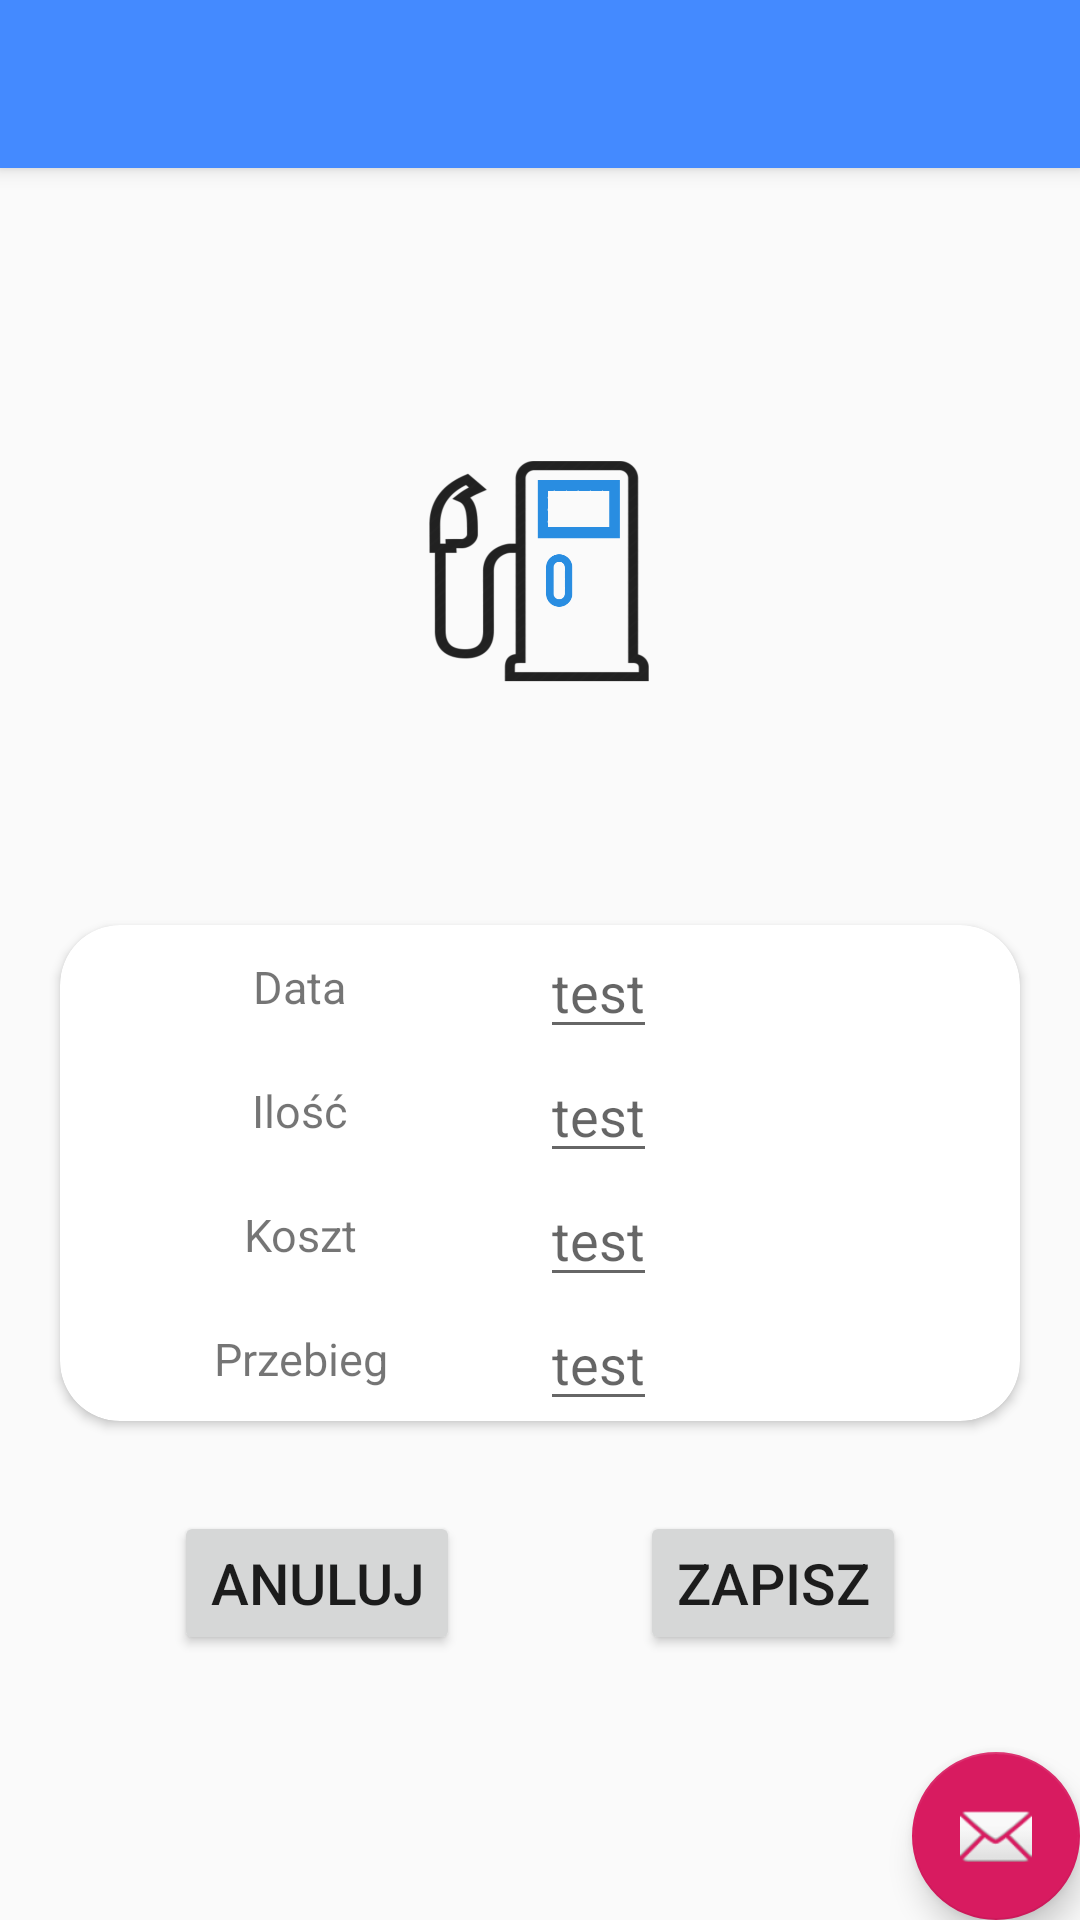

Write the Android layout XML for this screen, with the resource values it uses.
<!-- AndroidManifest.xml: activity theme AppTheme.NoActionBar -->
<!-- res/layout/activity_add_fuel.xml -->
<?xml version="1.0" encoding="utf-8"?>
<android.support.design.widget.CoordinatorLayout xmlns:android="http://schemas.android.com/apk/res/android"
    xmlns:app="http://schemas.android.com/apk/res-auto"
    xmlns:tools="http://schemas.android.com/tools"
    android:layout_width="match_parent"
    android:layout_height="match_parent"
    tools:context=".AddFuelActivity">

    <android.support.design.widget.AppBarLayout
        android:layout_width="match_parent"
        android:layout_height="wrap_content"
        android:theme="@style/AppTheme.AppBarOverlay">

        <android.support.v7.widget.Toolbar
            android:id="@+id/toolbar"
            android:layout_width="match_parent"
            android:layout_height="?attr/actionBarSize"
            android:background="?attr/colorPrimary"
            app:popupTheme="@style/AppTheme.PopupOverlay" />

    </android.support.design.widget.AppBarLayout>

    <include layout="@layout/content_add_fuel" />

    <android.support.design.widget.FloatingActionButton
        android:id="@+id/fab"
        android:layout_width="wrap_content"
        android:layout_height="wrap_content"
        android:layout_gravity="bottom|end"
        android:layout_margin="@dimen/fab_margin"
        app:srcCompat="@android:drawable/ic_dialog_email" />

</android.support.design.widget.CoordinatorLayout>
<!-- res/layout/content_add_fuel.xml (included above) -->
<?xml version="1.0" encoding="utf-8"?>
<LinearLayout xmlns:android="http://schemas.android.com/apk/res/android"
    xmlns:app="http://schemas.android.com/apk/res-auto"
    xmlns:tools="http://schemas.android.com/tools"
    app:layout_behavior="@string/appbar_scrolling_view_behavior"
    tools:context=".AddFuelActivity"
    tools:showIn="@layout/activity_add_fuel"
    style="@style/StartLinearLayout">

    <ImageView
        style="@style/CostTypeIconImageView"
        android:src="@drawable/paliwo"/>

    <android.support.v7.widget.CardView
        android:layout_marginTop="70dp"
        android:layout_marginLeft="20dp"
        android:layout_marginRight="20dp"
        app:cardCornerRadius="20dp"
        android:padding="20dp"
        android:layout_width="match_parent"
        android:layout_height="wrap_content">

        <LinearLayout
            android:orientation="horizontal"
            android:layout_width="match_parent"
            android:layout_height="wrap_content">

            <LinearLayout
                android:layout_width="0dp"
                android:layout_height="match_parent"
                android:layout_weight="1"
                android:gravity="center_horizontal"
                android:orientation="vertical">

                <TextView
                    style="@style/addCardTextView"
                    android:text="Data" />

                <TextView
                    style="@style/addCardTextView"
                    android:text="Ilość" />

                <TextView
                    style="@style/addCardTextView"
                    android:text="Koszt" />

                <TextView
                    style="@style/addCardTextView"
                    android:text="Przebieg" />

            </LinearLayout>

            <LinearLayout
                android:orientation="vertical"
                android:layout_width="0dp"
                android:layout_weight="1"
                android:layout_height="wrap_content">

                <EditText
                    android:id="@+id/dataFuelET"
                    android:layout_width="wrap_content"
                    android:layout_height="wrap_content"
                    android:hint="test" />

                <EditText
                    android:id="@+id/quantityFuelET"
                    android:layout_width="wrap_content"
                    android:layout_height="wrap_content"
                    android:hint="test" />

                <EditText
                    android:id="@+id/costFuelET"
                    android:layout_width="wrap_content"
                    android:layout_height="wrap_content"
                    android:hint="test" />

                <EditText
                    android:id="@+id/distanceFuelET"
                    android:layout_width="wrap_content"
                    android:layout_height="wrap_content"
                    android:hint="test" />

            </LinearLayout>
        </LinearLayout>

    </android.support.v7.widget.CardView>

    <LinearLayout
            android:layout_marginTop="30dp"
            android:orientation="horizontal"
            android:layout_width="wrap_content"
            android:layout_height="wrap_content">

        <Button
            android:id="@+id/fuelCancelBtn"
            style="@style/addCardBtn"
            android:text="Anuluj"
            android:onClick="click"/>

        <Button
            android:id="@+id/fuelSaveBtn"
            android:onClick="click"
            style="@style/addCardBtn"
            android:text="Zapisz" />
        </LinearLayout>


</LinearLayout>
<!-- resources referenced by this layout -->
<resources>
  <!-- drawable paliwo: png bitmap (drawable, 32130 bytes) -->
  <style name="AppTheme.AppBarOverlay" parent="ThemeOverlay.AppCompat.Dark.ActionBar" />
  <style name="AppTheme.PopupOverlay" parent="ThemeOverlay.AppCompat.Light" />
  <style name="CostTypeIconImageView">
          <item name="android:layout_width">80dp</item>
          <item name="android:layout_height">80dp</item>
          <item name="android:layout_margin">7dp</item>
          <item name="android:adjustViewBounds">false</item>
      </style>
  <style name="StartLinearLayout">
          <item name="android:layout_width">match_parent</item>
          <item name="android:layout_height">match_parent</item>
          <item name="android:animateLayoutChanges">true</item>
          <item name="android:orientation">vertical</item>
          <item name="android:gravity">center</item>
  
      </style>
  <style name="addCardBtn">
          <item name="android:layout_width">wrap_content</item>
          <item name="android:layout_height">wrap_content</item>
          <item name="android:layout_marginLeft">30dp</item>
          <item name="android:layout_marginRight">30dp</item>
          <item name="android:textSize">19sp</item>
      </style>
  <style name="addCardTextView">
          <item name="android:layout_width">wrap_content</item>
          <item name="android:layout_height">wrap_content</item>
          <item name="android:textSize">15sp</item>
          <item name="android:layout_weight">1</item>
          <item name="android:gravity">center</item>
      </style>
  <style name="AppTheme.NoActionBar">
          <item name="windowActionBar">false</item>
          <item name="windowNoTitle">true</item>
      </style>
</resources>
